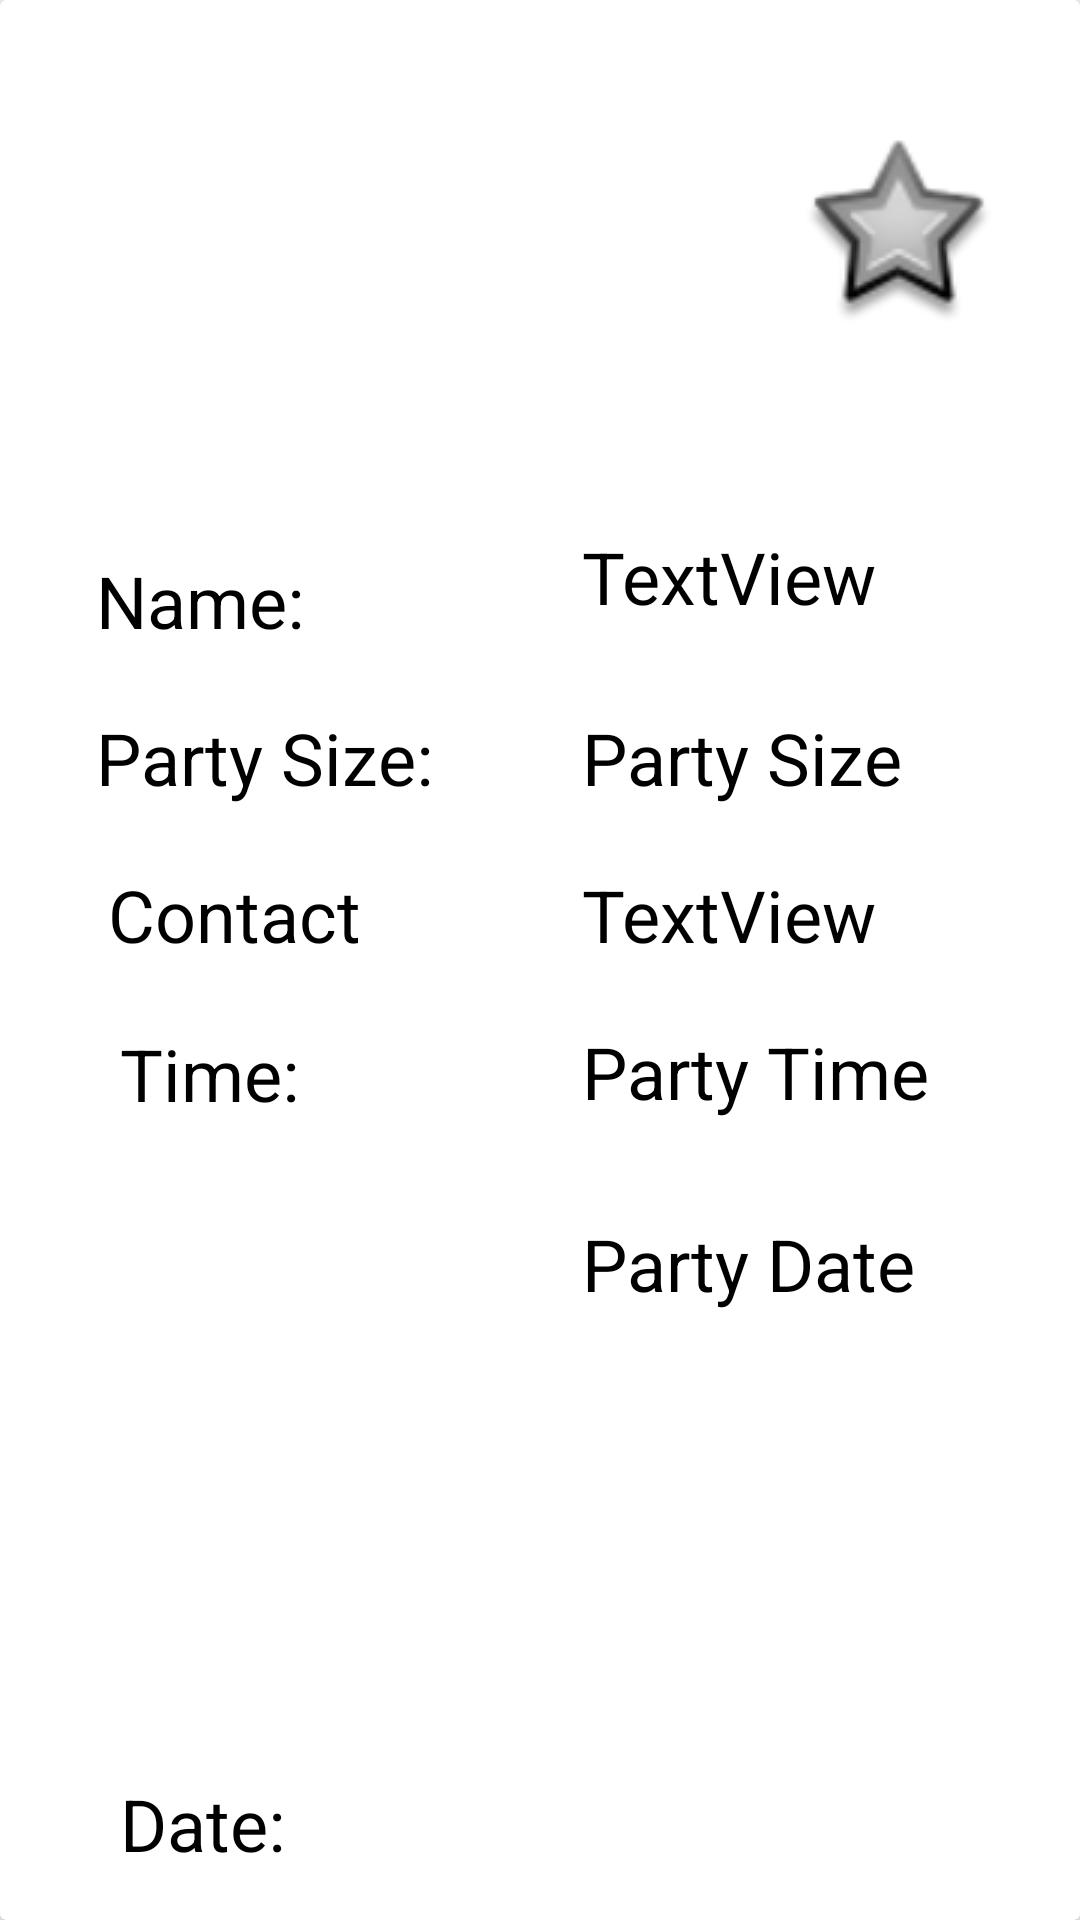

Layout XML and referenced resources for this Android screen:
<!-- AndroidManifest.xml: application theme AppTheme -->
<!-- res/layout/card_booking.xml -->
<?xml version="1.0" encoding="utf-8"?>
<androidx.cardview.widget.CardView
    xmlns:android="http://schemas.android.com/apk/res/android"
    xmlns:app="http://schemas.android.com/apk/res-auto"
    xmlns:tools="http://schemas.android.com/tools"
    android:layout_width="match_parent"
    android:layout_height="wrap_content"
    android:layout_marginBottom="8dp"
    android:elevation="24dp">

    <androidx.constraintlayout.widget.ConstraintLayout
        android:layout_width="match_parent"
        android:layout_height="match_parent"
        android:padding="16dp">


        <TextView
            android:id="@+id/Name"
            android:layout_width="150dp"
            android:layout_height="wrap_content"
            android:layout_alignParentTop="true"
            android:layout_marginStart="16dp"

            android:layout_marginTop="8dp"
            android:text="Name:"
            android:textColor="#000000"
            android:textSize="24sp"
            app:layout_constraintStart_toStartOf="parent"
            app:layout_constraintTop_toTopOf="@+id/bookedName"
            tools:text="Name" />

        <TextView
            android:id="@+id/bookedName"
            android:layout_width="150dp"
            android:layout_height="wrap_content"
            android:layout_alignParentTop="true"
            android:layout_alignParentEnd="true"

            android:layout_marginTop="160dp"
            android:layout_toEndOf="@+id/Name"
            android:text="TextView"
            android:textColor="#000000"
            android:textSize="24sp"
            app:layout_constraintStart_toStartOf="@+id/bookedSize"
            app:layout_constraintTop_toTopOf="parent"
            tools:text="Daly" />

        <TextView
            android:id="@+id/contact"
            android:layout_width="157dp"
            android:layout_height="33dp"
            android:layout_alignParentTop="true"
            android:layout_alignParentEnd="true"
            android:layout_marginStart="4dp"
            android:layout_marginTop="20dp"

            android:text="Contact Number:"
            android:textColor="#000000"
            android:textSize="24sp"
            app:layout_constraintStart_toStartOf="@+id/amount"
            app:layout_constraintTop_toBottomOf="@+id/amount" />

        <TextView
            android:id="@+id/bookedContact"
            android:layout_width="150dp"
            android:layout_height="wrap_content"
            android:layout_alignParentStart="true"
            android:layout_alignParentTop="true"
            android:layout_marginTop="20dp"
            android:text="TextView"
            android:textColor="#000000"
            android:textSize="24sp"
            app:layout_constraintStart_toEndOf="@+id/contact"
            app:layout_constraintStart_toStartOf="@+id/bookedTime"
            app:layout_constraintTop_toBottomOf="@+id/bookedSize"
            tools:text="Number" />

        <TextView
            android:id="@+id/bookedSize"
            android:layout_width="150dp"
            android:layout_height="wrap_content"
            android:layout_alignParentTop="true"
            android:layout_marginTop="28dp"
            android:layout_toEndOf="@+id/bookedContact"

            android:text="Party Size"
            android:textColor="#000000"
            android:textSize="24sp"
            app:layout_constraintStart_toEndOf="@+id/amount"
            app:layout_constraintStart_toStartOf="@+id/bookedContact"
            app:layout_constraintTop_toBottomOf="@+id/bookedName" />

        <TextView
            android:id="@+id/amount"
            android:layout_width="150dp"
            android:layout_height="wrap_content"
            android:layout_alignParentStart="true"
            android:layout_alignParentTop="true"
            android:layout_marginTop="20dp"

            android:text="Party Size:"
            android:textColor="#000000"
            android:textSize="24sp"
            app:layout_constraintStart_toStartOf="@+id/Name"
            app:layout_constraintTop_toBottomOf="@+id/Name"
            tools:text="Party Size:" />

        <TextView
            android:id="@+id/date"
            android:layout_width="150dp"
            android:layout_height="wrap_content"
            android:layout_alignParentTop="true"
            android:layout_alignParentEnd="true"
            android:layout_marginTop="20dp"
            android:text="Date:"
            android:textColor="#000000"
            android:textSize="24sp"
            app:layout_constraintBottom_toBottomOf="parent"
            app:layout_constraintStart_toStartOf="@+id/time"
            app:layout_constraintTop_toBottomOf="@+id/time"
            app:layout_constraintVertical_bias="1.0"
            tools:text="Date:" />

        <TextView
            android:id="@+id/bookedDate"
            android:layout_width="150dp"
            android:layout_height="wrap_content"
            android:layout_alignParentTop="true"
            android:layout_marginTop="20dp"

            android:text="Party Date"
            android:textColor="#000000"
            android:textSize="24sp"
            app:layout_constraintBottom_toBottomOf="parent"
            app:layout_constraintEnd_toEndOf="parent"
            app:layout_constraintTop_toBottomOf="@+id/bookedTime"
            app:layout_constraintVertical_bias="0.058" />

        <TextView
            android:id="@+id/bookedTime"
            android:layout_width="150dp"
            android:layout_height="wrap_content"
            android:layout_alignParentStart="true"
            android:layout_alignParentTop="true"

            android:layout_marginTop="20dp"
            android:text="Party Time"
            android:textColor="#000000"
            android:textSize="24sp"
            app:layout_constraintStart_toEndOf="@+id/time"
            app:layout_constraintStart_toStartOf="@+id/bookedDate"
            app:layout_constraintTop_toBottomOf="@+id/bookedContact" />

        <TextView
            android:id="@+id/time"
            android:layout_width="150dp"
            android:layout_height="wrap_content"
            android:layout_alignParentTop="true"
            android:layout_alignParentEnd="true"

            android:layout_marginStart="4dp"
            android:layout_marginTop="20dp"
            android:text="Time:"
            android:textColor="#000000"
            android:textSize="24sp"
            app:layout_constraintStart_toStartOf="@+id/contact"
            app:layout_constraintTop_toBottomOf="@+id/contact"
            tools:text="Time:" />

        <ImageView
            android:id="@+id/imagefavourite"
            android:layout_width="64dp"
            android:layout_height="64dp"
            android:layout_alignParentTop="true"

            app:layout_constraintBottom_toBottomOf="parent"
            app:layout_constraintEnd_toEndOf="parent"
            app:layout_constraintHorizontal_bias="0.953"
            app:layout_constraintStart_toStartOf="parent"
            app:layout_constraintTop_toTopOf="parent"
            app:layout_constraintVertical_bias="0.055"
            app:srcCompat="@android:drawable/star_big_off" />

        <ImageView
            android:id="@+id/imageIcon"
            android:layout_width="101dp"
            android:layout_height="99dp"
            app:layout_constraintBottom_toTopOf="@+id/Name"
            app:layout_constraintEnd_toEndOf="parent"
            app:layout_constraintHorizontal_bias="0.014"
            app:layout_constraintStart_toStartOf="parent"
            app:layout_constraintTop_toTopOf="parent"
            app:layout_constraintVertical_bias="0.13"
            tools:srcCompat="@tools:sample/avatars" />


    </androidx.constraintlayout.widget.ConstraintLayout>
</androidx.cardview.widget.CardView>
<!-- resources referenced by this layout -->
<resources>
  <style name="AppTheme" parent="Theme.AppCompat.Light.DarkActionBar">
          
          <item name="colorPrimary">@color/colorPrimary</item>
          <item name="colorPrimaryDark">@color/colorPrimaryDark</item>
          <item name="colorAccent">@color/colorAccent</item>
          <item name="android:textColorPrimary">@color/text_color_primary</item>
      </style>
  <color name="colorPrimary">#a51c30</color>
  <color name="colorPrimaryDark">#74121d</color>
  <color name="colorAccent">#0e4749</color>
</resources>
